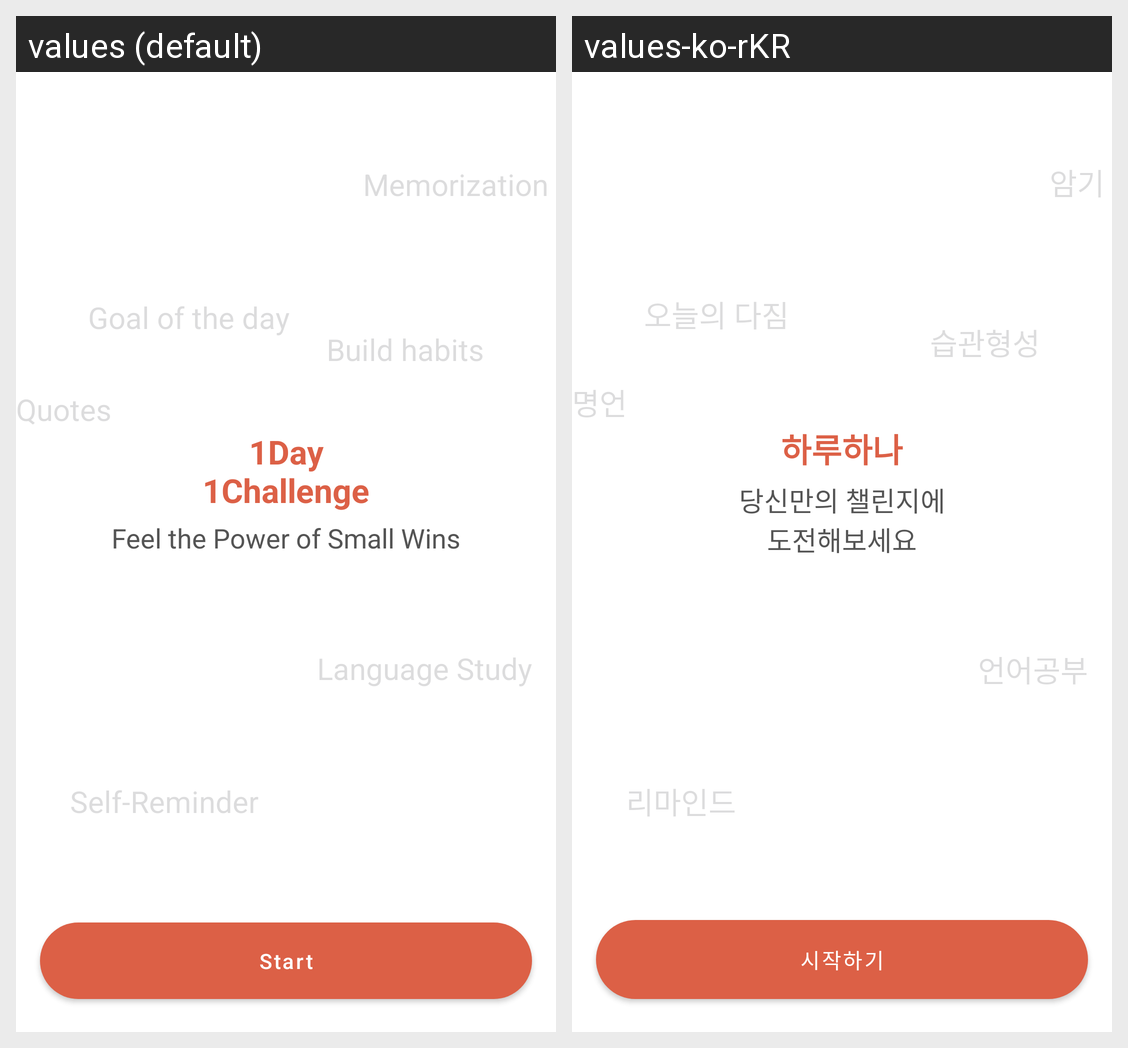

Strings drawn on this Android screen and how each of the app's shown locales translates them:
Android screen res/layout/fragment_start.xml rendered under 2 locales, left to right: values (default), values-ko-rKR. Device: Nexus 5 (rendered at 1080×1920; each locale shown at half size, 540×960, under a caption strip naming it); theme Theme.HRHN.
Strings drawn on this screen, with the default value and each locale's value (text and hints the layout hard-codes, and strings that could not be matched under every locale, appear in the picture but are not listed):

app_name_full
  values: 1Day
      1Challenge
  values-ko-rKR: 하루하나

app_summary
  values: Feel the Power of Small Wins
  values-ko-rKR: 당신만의 챌린지에
      도전해보세요

challenge_example_1
  values: Memorization
  values-ko-rKR: 암기

challenge_example_2
  values: Goal of the day
  values-ko-rKR: 오늘의 다짐

challenge_example_3
  values: Build habits
  values-ko-rKR: 습관형성

challenge_example_4
  values: Quotes
  values-ko-rKR: 명언

challenge_example_5
  values: Language Study
  values-ko-rKR: 언어공부

challenge_example_6
  values: Self-Reminder
  values-ko-rKR: 리마인드

button_start
  values: Start
  values-ko-rKR: 시작하기
